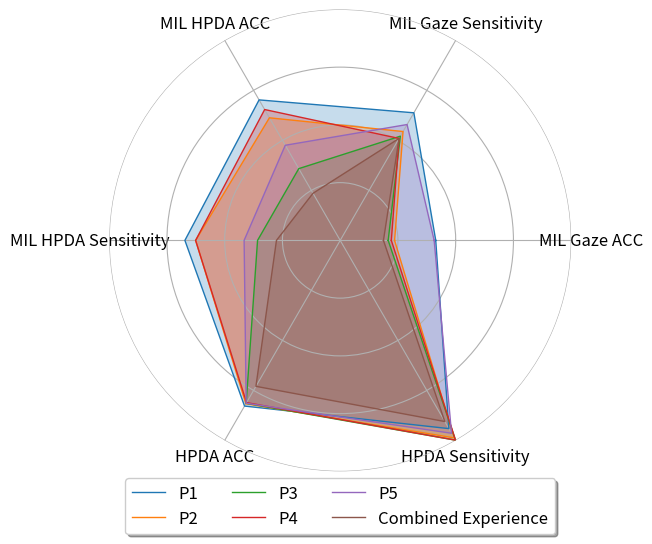

Write the Python code that produced this figure. (Note: this script raises an exception after producing the figure.)



import pandas as pd
import matplotlib.pyplot as plt
import numpy as np



import pandas as pd
import matplotlib.pyplot as plt
import numpy as np

# Your data goes here
data = {
    'Pathologist': ['P1', 'P2', 'P3', 'P4', 'P5', 'Combined Experience'],
    'MIL_Gaze_ACC': [0.861, 0.8218, 0.8157, 0.8187, 0.8595, 0.8112],
    'MIL_Gaze_Sen': [0.9103, 0.8897, 0.8846, 0.8821, 0.8974, 0.8821],
    'MIL_HPDA_ACC': [0.9245, 0.9048, 0.8489, 0.9139, 0.8746, 0.8218],
    'MIL_HPDA_Sen': [0.9179, 0.9077, 0.8487, 0.9077, 0.8615, 0.8307],
    'HPDA_ACC': [0.9522, 0.9497, 0.9491, 0.9484, 0.9491, 0.9305],
    'HPDA_Sen': [0.977, 0.9872, 0.9897, 0.9897, 0.9821, 0.9692]
}

# Convert the dictionary to a DataFrame
df = pd.DataFrame(data)

# Function to create a radar chart with customizable scale and no axis labels
def create_radar_chart(df, title, min_val, max_val, labels, fig_size):
    # Number of variables we're plotting.
    num_vars = len(df.columns) - 1

    # Compute angle each bar is centered on:
    angles = np.linspace(0, 2 * np.pi, num_vars, endpoint=False).tolist()
    angles += angles[:1]  # Close the loop

    # Set up the figure size
    fig, ax = plt.subplots(figsize=fig_size, subplot_kw=dict(polar=True))

    # Draw one axe per variable + add labels
    plt.xticks(angles[:-1], labels, color='black', size=12)  # Adjust label color and size here

    # Set gridlines (but with no labels)
    ax.set_rlabel_position(0)
    ax.set_yticks(np.linspace(min_val, max_val, num=5))  # Define the grid lines but don't label them
    ax.set_yticklabels([])  # No labels for the grid lines
    plt.ylim(min_val, max_val)

    # Plot data + fill for each pathologist
    for idx, row in df.iterrows():
        data = row.drop('Pathologist').tolist()
        data += data[:1]
        ax.plot(angles, data, linewidth=1, linestyle='solid', label=row['Pathologist'])
        ax.fill(angles, data, alpha=0.25)

    # Add legend outside of the plot area
    plt.legend(loc='upper center', bbox_to_anchor=(0.5, 0.003), fancybox=True, shadow=True, ncol=3, fontsize=12)

    # Add title with adjusted color and size
    #plt.title(title, size=20, color='black', y=1.1)

    # Remove the frame of the chart
    ax.spines['polar'].set_visible(False)

    # Show the plot
    plt.show()
    plt.savefig('/home/<user>/hdd_15T_sdd/rader.png', dpi=1000)

# Define the minimum and maximum values for your scale
min_val = 0.77  # Set the minimum value here
max_val = 0.99  # Set the maximum value here
labels = ['MIL Gaze ACC', 'MIL Gaze Sensitivity', 'MIL HPDA ACC', 'MIL HPDA Sensitivity', 'HPDA ACC', 'HPDA Sensitivity']  # Your labels
fig_size = (10, 6)  # You can adjust the figure size here (width, height)

# Create the radar chart with the given title and figure size
create_radar_chart(df, 'Pathologist Performance Characteristics', min_val, max_val, labels, fig_size)
